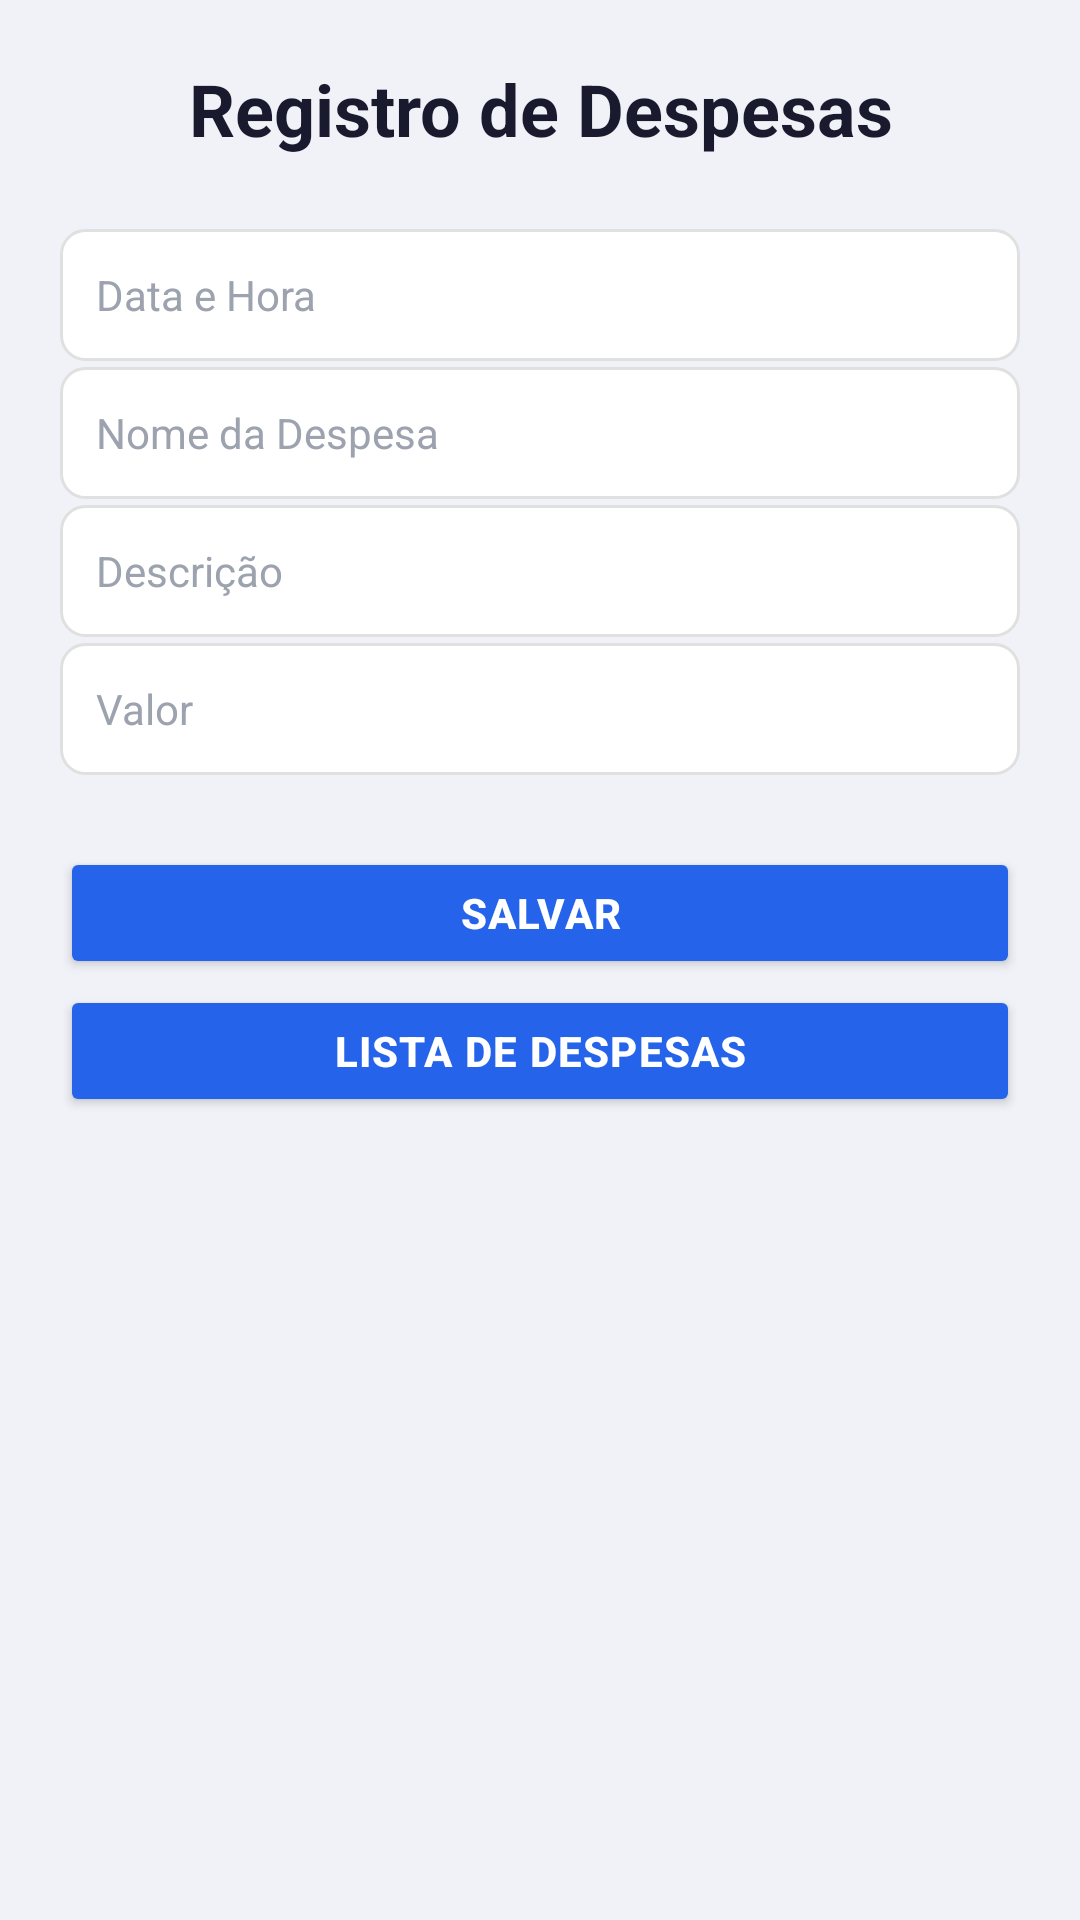

Layout XML and referenced resources for this Android screen:
<!-- AndroidManifest.xml: application theme AppTheme -->
<!-- res/layout/activity_registro_despesas.xml -->
<?xml version="1.0" encoding="utf-8"?>
<ScrollView xmlns:android="http://schemas.android.com/apk/res/android"
    xmlns:app="http://schemas.android.com/apk/res-auto"
    android:layout_width="match_parent"
    android:layout_height="match_parent"
    android:fillViewport="true"
    android:background="#F0F2F8">

    <androidx.constraintlayout.widget.ConstraintLayout
        android:layout_width="match_parent"
        android:layout_height="wrap_content"
        android:paddingBottom="24dp">

        
        <TextView
            android:id="@+id/tituloRegistro"
            android:layout_width="0dp"
            android:layout_height="wrap_content"
            android:text="Registro de Despesas"
            android:textSize="24sp"
            android:textStyle="bold"
            android:textColor="#1A1A2E"
            android:gravity="center"
            android:layout_marginTop="20dp"
            app:layout_constraintTop_toTopOf="parent"
            app:layout_constraintStart_toStartOf="parent"
            app:layout_constraintEnd_toEndOf="parent" />

        
        <EditText
            android:id="@+id/editDataHoraDespesa"
            android:layout_width="0dp"
            android:layout_height="44dp"
            android:layout_marginStart="20dp"
            android:layout_marginEnd="20dp"
            android:layout_marginTop="24dp"
            android:hint="Data e Hora"
            android:background="@drawable/edittext_background"
            android:paddingStart="12dp"
            android:paddingEnd="12dp"
            android:textSize="14sp"
            android:textColor="#1A1A2E"
            android:textColorHint="#9CA3AF"
            android:focusable="false"
            android:clickable="true"
            app:layout_constraintTop_toBottomOf="@id/tituloRegistro"
            app:layout_constraintStart_toStartOf="parent"
            app:layout_constraintEnd_toEndOf="parent" />

        
        <EditText
            android:id="@+id/editNomeDespesa"
            android:layout_width="0dp"
            android:layout_height="44dp"
            android:layout_marginStart="20dp"
            android:layout_marginEnd="20dp"
            android:layout_marginTop="2dp"
            android:hint="Nome da Despesa"
            android:background="@drawable/edittext_background"
            android:paddingStart="12dp"
            android:paddingEnd="12dp"
            android:textSize="14sp"
            android:textColor="#1A1A2E"
            android:textColorHint="#9CA3AF"
            app:layout_constraintTop_toBottomOf="@id/editDataHoraDespesa"
            app:layout_constraintStart_toStartOf="parent"
            app:layout_constraintEnd_toEndOf="parent" />

        
        <EditText
            android:id="@+id/editDescricaoDespesa"
            android:layout_width="0dp"
            android:layout_height="44dp"
            android:layout_marginStart="20dp"
            android:layout_marginEnd="20dp"
            android:layout_marginTop="2dp"
            android:hint="Descrição"
            android:background="@drawable/edittext_background"
            android:paddingStart="12dp"
            android:paddingEnd="12dp"
            android:textSize="14sp"
            android:textColor="#1A1A2E"
            android:textColorHint="#9CA3AF"
            app:layout_constraintTop_toBottomOf="@id/editNomeDespesa"
            app:layout_constraintStart_toStartOf="parent"
            app:layout_constraintEnd_toEndOf="parent" />

        
        <EditText
            android:id="@+id/editValorDespesa"
            android:layout_width="0dp"
            android:layout_height="44dp"
            android:layout_marginStart="20dp"
            android:layout_marginEnd="20dp"
            android:layout_marginTop="2dp"
            android:hint="Valor"
            android:background="@drawable/edittext_background"
            android:paddingStart="12dp"
            android:paddingEnd="12dp"
            android:textSize="14sp"
            android:textColor="#1A1A2E"
            android:textColorHint="#9CA3AF"
            android:inputType="numberDecimal"
            app:layout_constraintTop_toBottomOf="@id/editDescricaoDespesa"
            app:layout_constraintStart_toStartOf="parent"
            app:layout_constraintEnd_toEndOf="parent" />

        
        <LinearLayout
            android:id="@+id/painelAnexos"
            android:layout_width="0dp"
            android:layout_height="wrap_content"
            android:layout_marginStart="20dp"
            android:layout_marginEnd="20dp"
            android:layout_marginTop="8dp"
            android:orientation="vertical"
            app:layout_constraintTop_toBottomOf="@id/editValorDespesa"
            app:layout_constraintStart_toStartOf="parent"
            app:layout_constraintEnd_toEndOf="parent" />

        
        <Button
            android:id="@+id/btnSalvarDespesa"
            android:layout_width="0dp"
            android:layout_height="44dp"
            android:layout_marginStart="20dp"
            android:layout_marginEnd="20dp"
            android:layout_marginTop="16dp"
            android:backgroundTint="@color/botaoPrimario"
            android:elevation="2dp"
            android:letterSpacing="0.03"
            android:text="Salvar"
            android:textColor="#FFFFFF"
            android:textSize="14sp"
            android:textStyle="bold"
            app:cornerRadius="14dp"
            app:layout_constraintTop_toBottomOf="@id/painelAnexos"
            app:layout_constraintStart_toStartOf="parent"
            app:layout_constraintEnd_toEndOf="parent" />

        
        <Button
            android:id="@+id/btnListaDespesas"
            android:layout_width="0dp"
            android:layout_height="44dp"
            android:layout_marginStart="20dp"
            android:layout_marginEnd="20dp"
            android:layout_marginTop="2dp"
            android:backgroundTint="@color/botaoPrimario"
            android:elevation="2dp"
            android:letterSpacing="0.03"
            android:text="Lista de Despesas"
            android:textColor="#FFFFFF"
            android:textSize="14sp"
            android:textStyle="bold"
            app:cornerRadius="14dp"
            app:layout_constraintTop_toBottomOf="@id/btnSalvarDespesa"
            app:layout_constraintStart_toStartOf="parent"
            app:layout_constraintEnd_toEndOf="parent" />

    </androidx.constraintlayout.widget.ConstraintLayout>
</ScrollView>
<!-- resources referenced by this layout -->
<resources>
  <color name="botaoPrimario">#2563EB</color>
  <!-- drawable edittext_background (drawable) -->
  <?xml version="1.0" encoding="utf-8"?>
  <shape xmlns:android="http://schemas.android.com/apk/res/android">
      <solid android:color="#FFFFFF" />
      <corners android:radius="8dp" />
      <stroke android:width="1dp" android:color="#E0E0E0" />
      <padding
          android:left="12dp"
          android:top="12dp"
          android:right="12dp"
          android:bottom="12dp" />
  </shape>
  <style name="AppTheme" parent="Theme.MaterialComponents.DayNight.DarkActionBar">
          <item name="colorPrimary">@color/colorPrimary</item>
          <item name="colorPrimaryDark">@color/black</item>
          <item name="colorAccent">@color/black</item>
          <item name="android:windowBackground">@color/white</item>
          <item name="android:textColor">@color/black</item>
          <item name="android:textColorPrimary">@color/corTitulo</item>
  
          
          <item name="materialButtonStyle">@style/Widget.Condominio.Button</item>
          <item name="textInputStyle">@style/Widget.Condominio.TextInputLayout</item>
      </style>
  <color name="colorPrimary">#1E3A8A</color>
  <color name="black">#000000</color>
  <color name="white">#FFFFFF</color>
  <color name="corTitulo">#070707</color>
  <style name="Widget.Condominio.Button" parent="Widget.MaterialComponents.Button">
          <item name="backgroundTint">@color/botaoPrimario</item>
          <item name="android:textColor">@color/white</item>
          <item name="cornerRadius">14dp</item>
          <item name="android:textAllCaps">false</item>
          <item name="android:textStyle">bold</item>
          <item name="android:textSize">15sp</item>
          <item name="android:letterSpacing">0.01</item>
          <item name="android:minHeight">52dp</item>
          <item name="android:insetTop">4dp</item>
          <item name="android:insetBottom">4dp</item>
          <item name="android:elevation">2dp</item>
          <item name="iconTint">@color/white</item>
          <item name="iconPadding">8dp</item>
      </style>
  <style name="Widget.Condominio.TextInputLayout" parent="Widget.MaterialComponents.TextInputLayout.OutlinedBox">
          <item name="boxBackgroundColor">@color/white</item>
          <item name="boxStrokeColor">@color/colorPrimary</item>
          <item name="hintTextColor">@color/colorPrimary</item>
          <item name="android:textColorHint">@color/colorPrimary</item>
      </style>
</resources>
